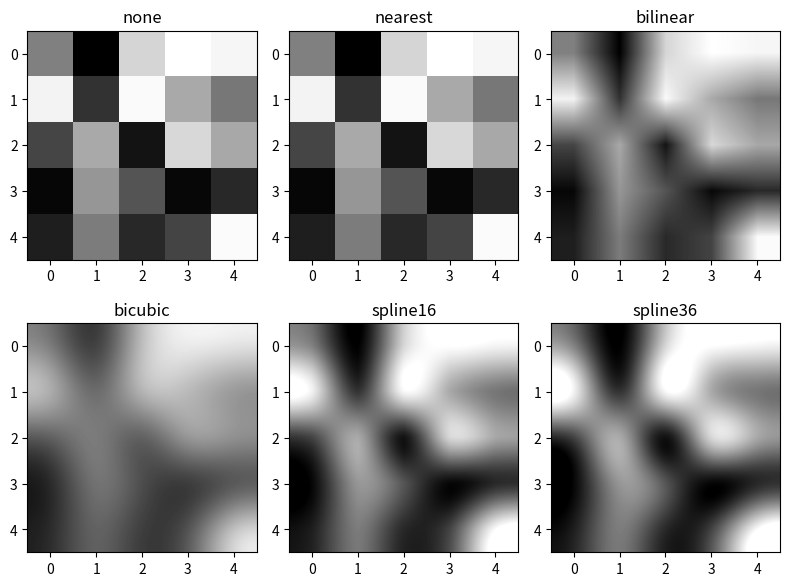

Generate this figure with matplotlib:
import matplotlib.pyplot as plt
import numpy as np

methods = ['none', 'nearest', 'bilinear', 'bicubic', 'spline16', 'spline36']    # 보간 방법
grid = np.random.rand(5, 5)                                         # 0~1사이 임의 난수 생성

fig, axs = plt.subplots(nrows=2, ncols=3, figsize=(8,6))            # 서브 플롯들 생성

for ax, method in zip(axs.flat, methods):                           # 서브 플롯 순회
    ax.imshow(grid, interpolation=method, cmap='gray')               # 명암도 영상 표시
    ax.set_title(method)                                            # 서브 플롯 제목
plt.tight_layout(), plt.show()                                      # 여백 없음, 윈도우 띄움